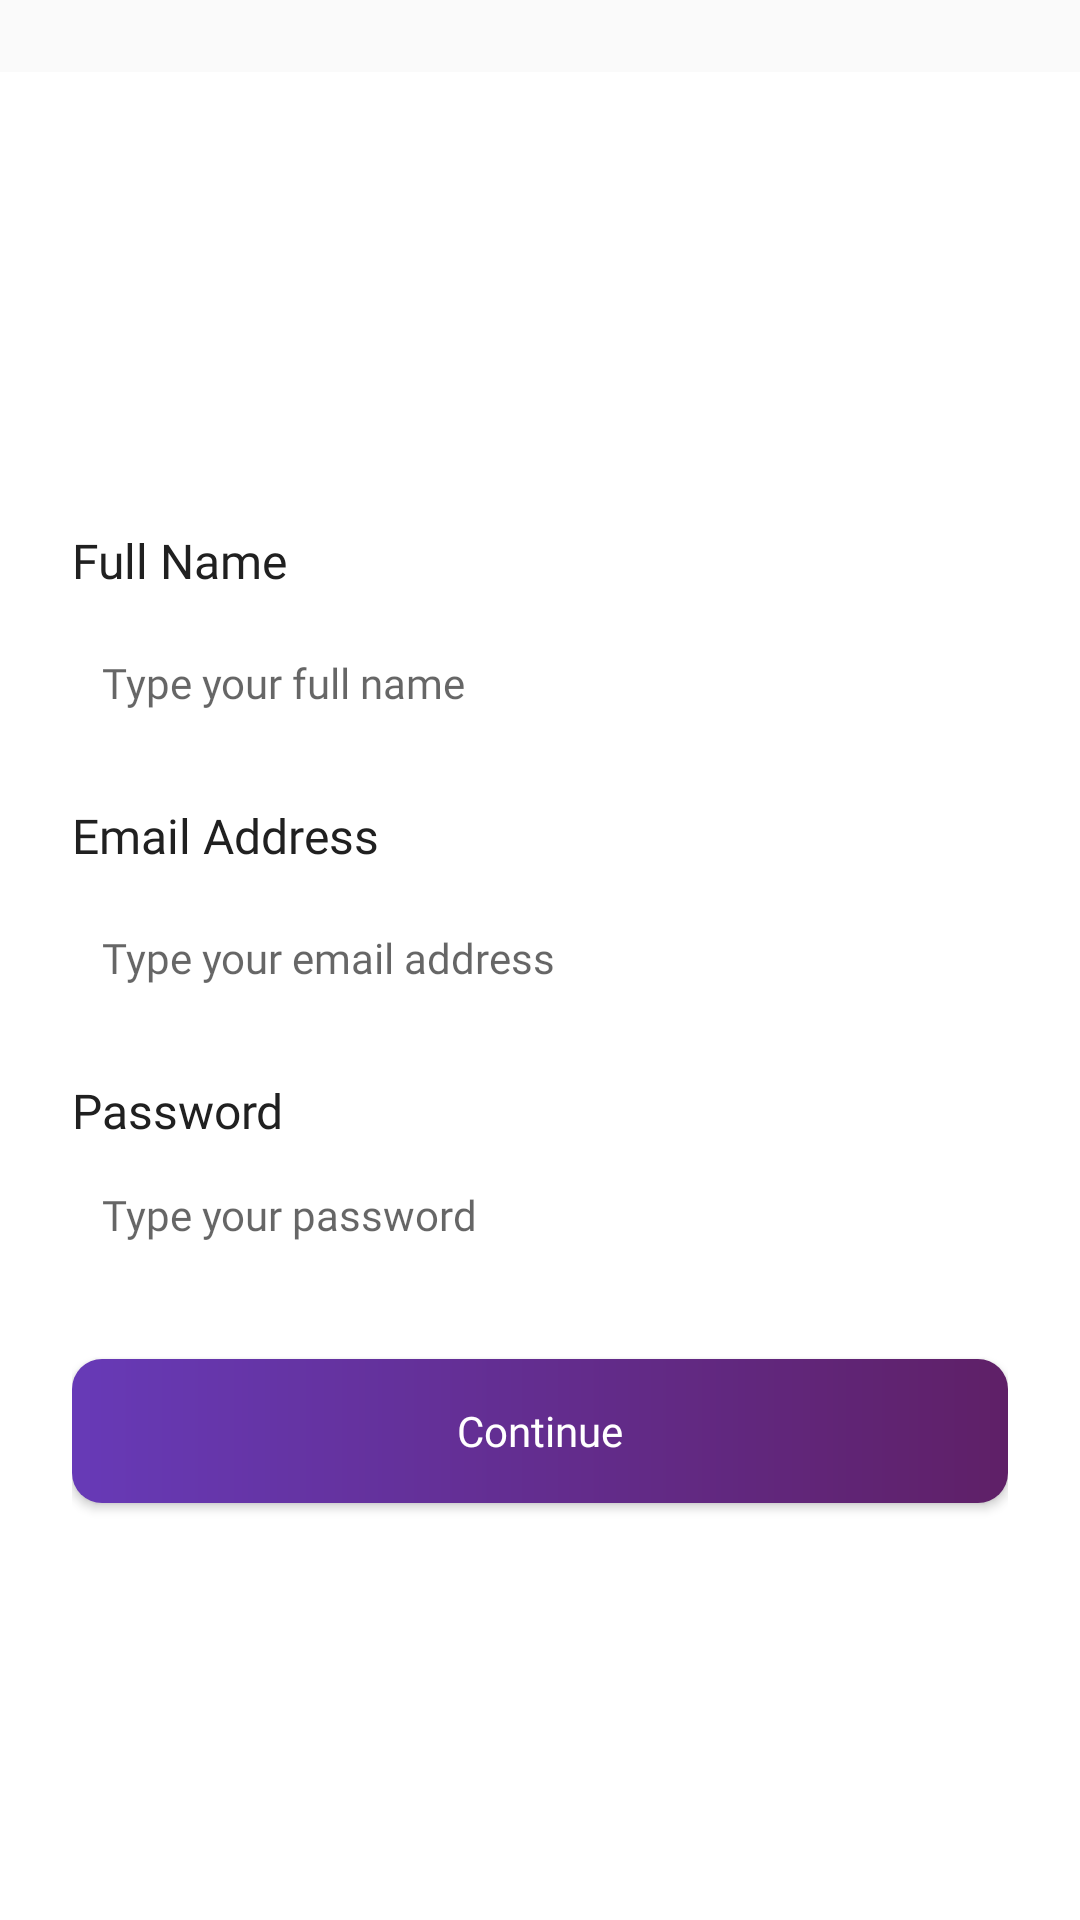

The Android layout XML behind this screen, and the referenced resources:
<!-- AndroidManifest.xml: application theme Theme.PradeshAdvKotlin.noActionBar -->
<!-- res/layout/fragment_signup.xml -->
<?xml version="1.0" encoding="utf-8"?>
<androidx.core.widget.NestedScrollView xmlns:android="http://schemas.android.com/apk/res/android"
    xmlns:tools="http://schemas.android.com/tools"
    android:layout_width="match_parent"
    android:layout_height="match_parent"
    android:fillViewport="true"
    tools:context=".ui.auth.signin.SigninFragment">

    <LinearLayout
        android:layout_width="match_parent"
        android:layout_height="match_parent"
        android:background="#FFF"
        android:layout_marginTop="24dp"
        android:paddingLeft="24dp"
        android:paddingRight="24dp"
        android:paddingTop="26dp"
        android:orientation="vertical">

        <ImageView
            android:id="@+id/ivProfil"
            android:layout_gravity="center"
            android:src="@drawable/ic_picture_empty"
            android:layout_width="110dp"
            android:layout_height="110dp"/>

        <TextView
            android:layout_marginTop="16dp"
            style="@style/TextView.PoppinsNormal16sp020202"
            android:layout_width="match_parent"
            android:layout_height="wrap_content"
            android:text="Full Name" />

        <EditText
            android:id="@+id/etFullname"
            style="@style/EditText.PoppinsNormal14sp8D92A3"
            android:layout_width="match_parent"
            android:layout_height="wrap_content"
            android:layout_marginTop="6dp"
            android:background="@drawable/shape_rectangle_outline_8_020202"
            android:hint="Type your full name"
            android:minHeight="48dp"
            android:padding="10dp" />

        <TextView
            android:layout_marginTop="16dp"
            style="@style/TextView.PoppinsNormal16sp020202"
            android:layout_width="match_parent"
            android:layout_height="wrap_content"
            android:text="Email Address" />

        <EditText
            android:id="@+id/etEmail"
            style="@style/EditText.PoppinsNormal14sp8D92A3"
            android:layout_width="match_parent"
            android:layout_height="wrap_content"
            android:layout_marginTop="6dp"
            android:background="@drawable/shape_rectangle_outline_8_020202"
            android:hint="Type your email address"
            android:minHeight="48dp"
            android:padding="10dp" />

        <TextView
            android:layout_marginTop="16dp"
            style="@style/TextView.PoppinsNormal16sp020202"
            android:layout_width="match_parent"
            android:layout_height="wrap_content"
            android:text="Password" />

        <EditText
            android:id="@+id/etPassword"
            style="@style/EditText.PoppinsNormal14sp8D92A3"
            android:layout_width="match_parent"
            android:layout_height="wrap_content"
            android:background="@drawable/shape_rectangle_outline_8_020202"
            android:hint="Type your password"
            android:inputType="textPassword"
            android:minHeight="48dp"
            android:padding="10dp" />

        <Button
            android:id="@+id/btnContinue"
            android:text="Continue"
            android:textAllCaps="false"
            android:layout_marginTop="24dp"
            style="@style/Button.Primary"
            android:layout_width="match_parent"
            android:layout_height="wrap_content"/>

    </LinearLayout>
</androidx.core.widget.NestedScrollView>
<!-- resources referenced by this layout -->
<resources>
  <style name="Button.Primary">
          <item name="android:fontFamily">@font/poppins</item>
          <item name="android:textColor">@color/white</item>
          <item name="android:textSize">14sp</item>
          <item name="android:background">@drawable/shape_rectangle_8_ffc700</item>
      </style>
  <style name="EditText.PoppinsNormal14sp8D92A3">
          <item name="android:fontFamily">@font/poppins</item>
          <item name="android:textColor">#8D92A3</item>
          <item name="android:textSize">14sp</item>
      </style>
  <style name="TextView.PoppinsNormal16sp020202">
          <item name="android:fontFamily">@font/poppins</item>
          <item name="android:textColor">#202020</item>
          <item name="android:textSize">16sp</item>
      </style>
  <style name="Theme.PradeshAdvKotlin.noActionBar" parent="Theme.AppCompat.Light.NoActionBar">
      </style>
  <color name="white">#FFFFFFFF</color>
  <!-- drawable shape_rectangle_8_ffc700 (drawable) -->
  <?xml version="1.0" encoding="utf-8"?>
  <shape xmlns:android="http://schemas.android.com/apk/res/android"
      android:shape="rectangle">
  
      <corners android:radius="10dp"/>
      <gradient android:startColor="@color/deep_purple_500">
      </gradient>
      <gradient android:endColor="@color/deep_purple_700"></gradient>
  
  </shape>
  <color name="deep_purple_500">#673ab7</color>
  <color name="deep_purple_700">#5F2067</color>
</resources>
